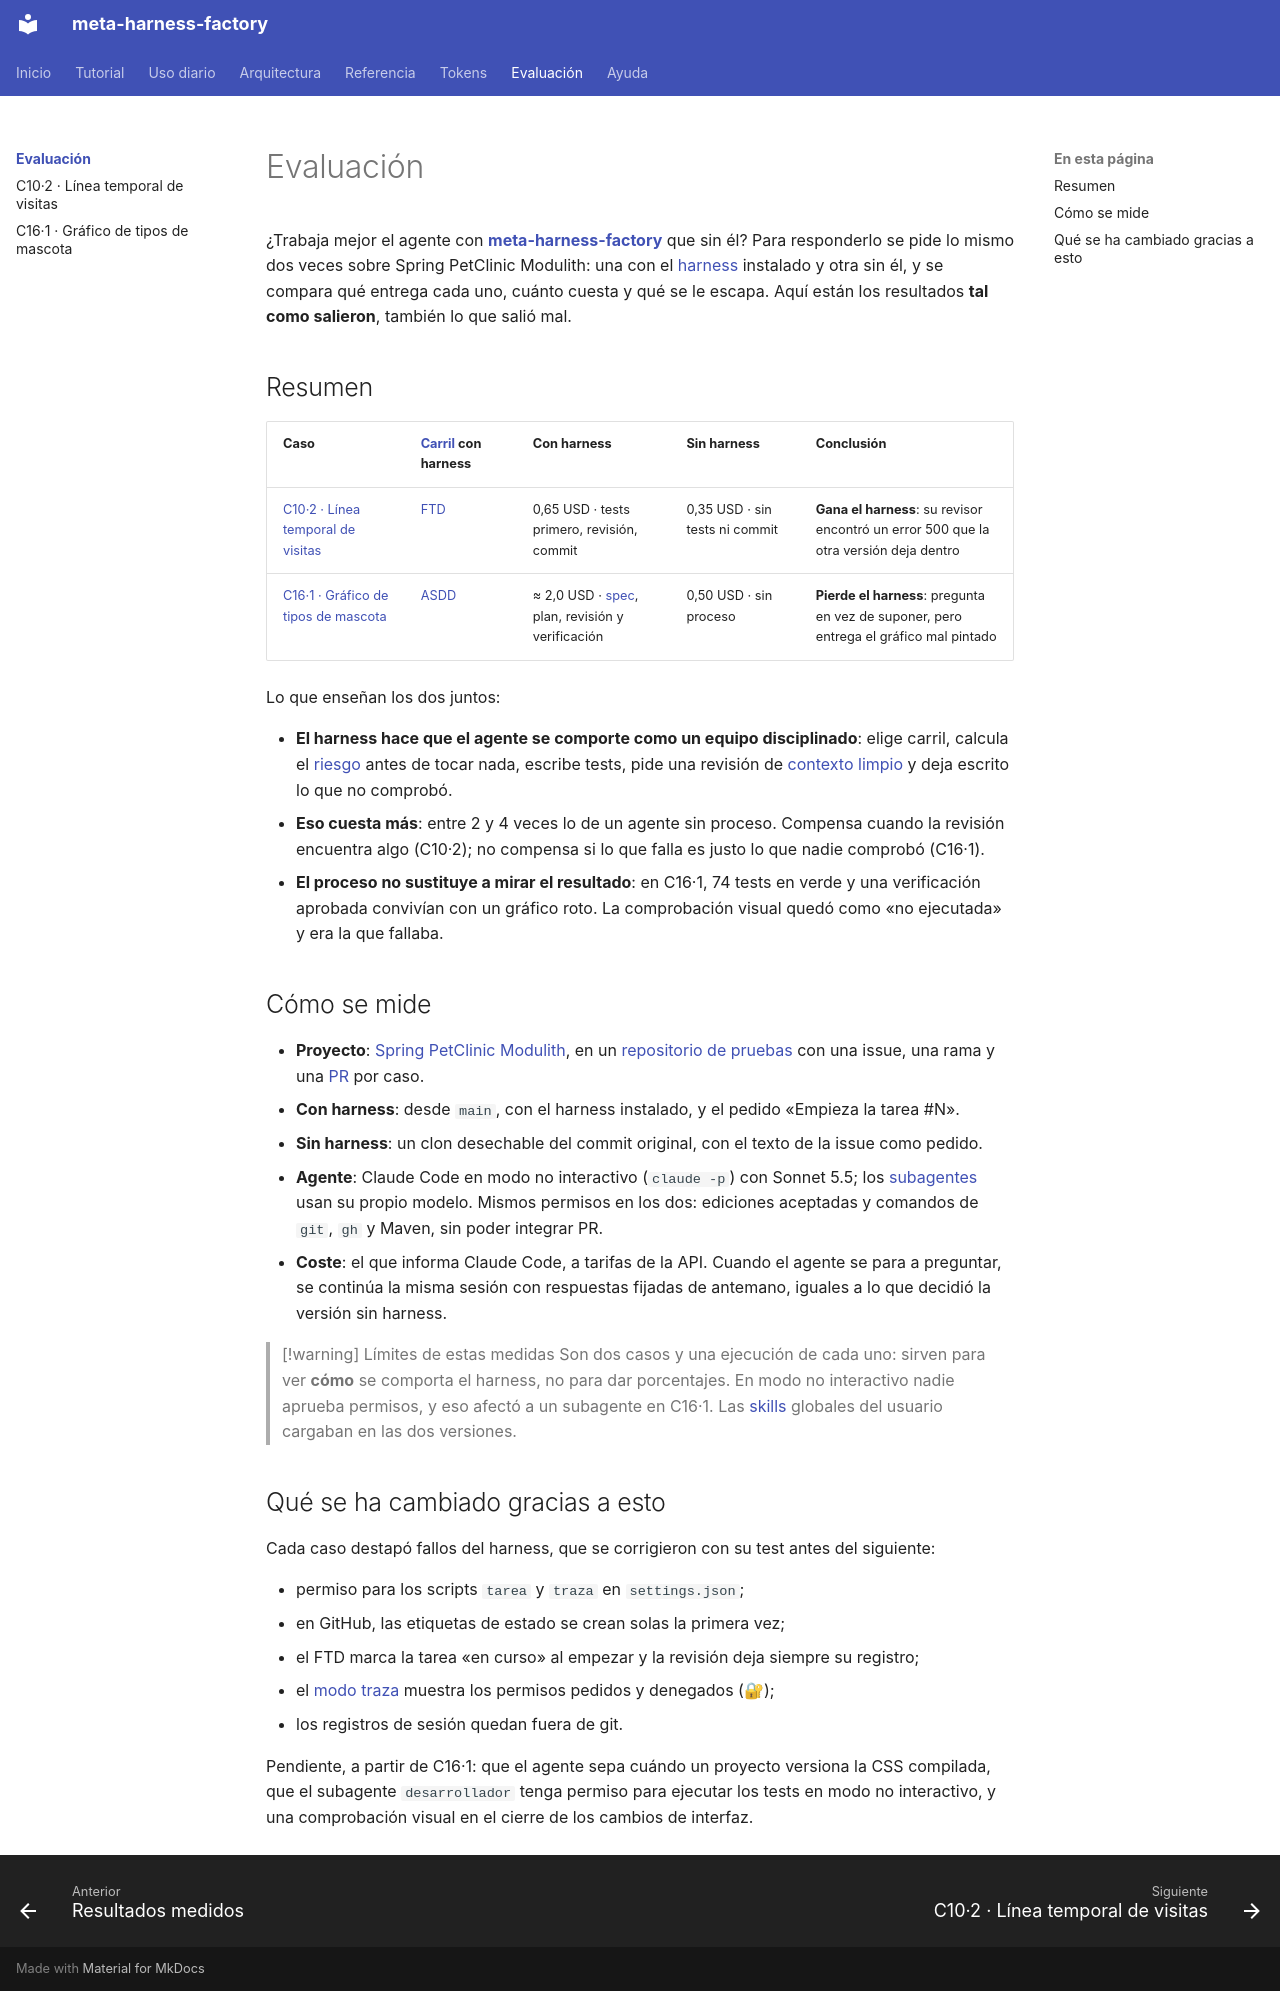

repository: vicente-priego-aviles/meta-harness-factory · page: evaluacion/index.html · generator: mkdocs

# Evaluación

¿Trabaja mejor el agente con **[meta-harness-factory](../ayuda/glosario.md#meta-harness)** que sin él? Para responderlo se pide lo mismo dos veces sobre Spring PetClinic Modulith: una con el [harness](../ayuda/glosario.md#harness) instalado y otra sin él, y se compara qué entrega cada uno, cuánto cuesta y qué se le escapa. Aquí están los resultados **tal como salieron**, también lo que salió mal.

## Resumen
| Caso | [Carril](../ayuda/glosario.md#carril) con harness | Con harness | Sin harness | Conclusión |
|---|---|---|---|---|
| [C10·2 · Línea temporal de visitas](c10-linea-temporal-visitas.md) | [FTD](../ayuda/glosario.md#ftd) | 0,65 USD · tests primero, revisión, commit | 0,35 USD · sin tests ni commit | **Gana el harness**: su revisor encontró un error 500 que la otra versión deja dentro |
| [C16·1 · Gráfico de tipos de mascota](c16-grafico-tipos-mascota.md) | [ASDD](../ayuda/glosario.md#asdd) | ≈ 2,0 USD · [spec](../ayuda/glosario.md#spec), plan, revisión y verificación | 0,50 USD · sin proceso | **Pierde el harness**: pregunta en vez de suponer, pero entrega el gráfico mal pintado |

Lo que enseñan los dos juntos:

- **El harness hace que el agente se comporte como un equipo disciplinado**: elige carril, calcula el [riesgo](../ayuda/glosario.md#riesgo) antes de tocar nada, escribe tests, pide una revisión de [contexto limpio](../ayuda/glosario.md#revisor-de-contexto-limpio) y deja escrito lo que no comprobó.
- **Eso cuesta más**: entre 2 y 4 veces lo de un agente sin proceso. Compensa cuando la revisión encuentra algo (C10·2); no compensa si lo que falla es justo lo que nadie comprobó (C16·1).
- **El proceso no sustituye a mirar el resultado**: en C16·1, 74 tests en verde y una verificación aprobada convivían con un gráfico roto. La comprobación visual quedó como «no ejecutada» y era la que fallaba.

## Cómo se mide
- **Proyecto**: [Spring PetClinic Modulith](https://github.com/spring-petclinic/spring-petclinic-modulith), en un [repositorio de pruebas](https://github.com/vicente-priego-aviles/meta-harness-petclinic) con una issue, una rama y una [PR](../ayuda/glosario.md#pr) por caso.
- **Con harness**: desde `main`, con el harness instalado, y el pedido «Empieza la tarea #N».
- **Sin harness**: un clon desechable del commit original, con el texto de la issue como pedido.
- **Agente**: Claude Code en modo no interactivo (`claude -p`) con Sonnet 5.5; los [subagentes](../ayuda/glosario.md#subagente) usan su propio modelo. Mismos permisos en los dos: ediciones aceptadas y comandos de `git`, `gh` y Maven, sin poder integrar PR.
- **Coste**: el que informa Claude Code, a tarifas de la API. Cuando el agente se para a preguntar, se continúa la misma sesión con respuestas fijadas de antemano, iguales a lo que decidió la versión sin harness.

> [!warning] Límites de estas medidas
> Son dos casos y una ejecución de cada uno: sirven para ver **cómo** se comporta el harness, no para dar porcentajes. En modo no interactivo nadie aprueba permisos, y eso afectó a un subagente en C16·1. Las [skills](../ayuda/glosario.md#skill) globales del usuario cargaban en las dos versiones.

## Qué se ha cambiado gracias a esto
Cada caso destapó fallos del harness, que se corrigieron con su test antes del siguiente:

- permiso para los scripts `tarea` y `traza` en `settings.json`;
- en GitHub, las etiquetas de estado se crean solas la primera vez;
- el FTD marca la tarea «en curso» al empezar y la revisión deja siempre su registro;
- el [modo traza](../ayuda/glosario.md#modo-traza) muestra los permisos pedidos y denegados (🔐);
- los registros de sesión quedan fuera de git.

Pendiente, a partir de C16·1: que el agente sepa cuándo un proyecto versiona la CSS compilada, que el subagente `desarrollador` tenga permiso para ejecutar los tests en modo no interactivo, y una comprobación visual en el cierre de los cambios de interfaz.
